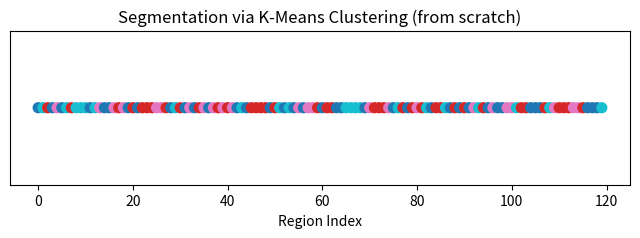
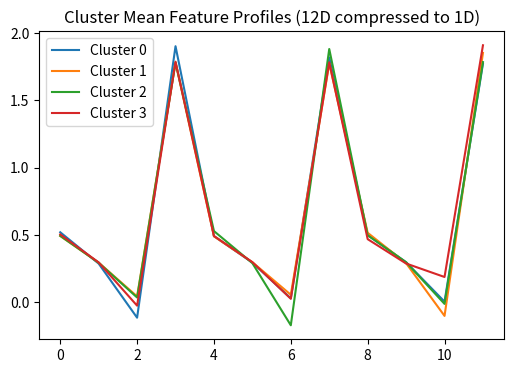

Write Python code to recreate these figures, in order.
import matplotlib.pyplot as plt
import numpy as np
from scipy.stats import kurtosis, skew

# ===============================================
# STEP 1 — Simulate Feature Histograms for Regions
# ===============================================
num_regions = 120
num_bins = 40
features = ["gray", "azimuth", "anisotropy"]

big_image_features = {f: np.random.rand(num_regions, num_bins) for f in features}
for f in features:
    big_image_features[f] /= np.sum(big_image_features[f], axis=1, keepdims=True)


# ===============================================
# STEP 2 — Compute Statistical Descriptors
# ===============================================
def extract_stats(hist):
    """Compute mean, std, skewness, kurtosis from histogram"""
    bins = np.linspace(0, 1, len(hist))
    mean = np.sum(bins * hist)
    std = np.sqrt(np.sum((bins - mean) ** 2 * hist))
    sk = np.sum(((bins - mean) ** 3) * hist) / (std**3 + 1e-12)
    ku = np.sum(((bins - mean) ** 4) * hist) / (std**4 + 1e-12)
    return np.array([mean, std, sk, ku])


X = []
for i in range(num_regions):
    row = []
    for f in features:
        row.extend(extract_stats(big_image_features[f][i]))
    X.append(row)
X = np.array(X)  # shape (num_regions, 12)


# ===============================================
# STEP 3 — Implement K-Means Clustering from Scratch
# ===============================================
def kmeans(X, k=4, max_iter=100, tol=1e-4):
    n_samples, n_features = X.shape
    np.random.seed(42)
    centroids = X[np.random.choice(n_samples, k, replace=False)]
    for iteration in range(max_iter):
        # Assign each sample to the nearest centroid
        distances = np.linalg.norm(X[:, np.newaxis] - centroids, axis=2)
        labels = np.argmin(distances, axis=1)
        # Update centroids
        new_centroids = np.array([X[labels == j].mean(axis=0) for j in range(k)])
        # Convergence check
        if np.linalg.norm(new_centroids - centroids) < tol:
            break
        centroids = new_centroids
    return labels, centroids


labels, centroids = kmeans(X, k=4)
print("K-Means clustering complete!")

# ===============================================
# STEP 4 — Visualize Results
# ===============================================
plt.figure(figsize=(8, 2))
plt.scatter(np.arange(num_regions), np.zeros(num_regions), c=labels, cmap="tab10", s=50)
plt.yticks([])
plt.title("Segmentation via K-Means Clustering (from scratch)")
plt.xlabel("Region Index")
plt.show()

# ===============================================
# STEP 5 — Visualize Cluster Means
# ===============================================
plt.figure(figsize=(6, 4))
for i in range(centroids.shape[0]):
    plt.plot(centroids[i], label=f"Cluster {i}")
plt.title("Cluster Mean Feature Profiles (12D compressed to 1D)")
plt.legend()
plt.show()
